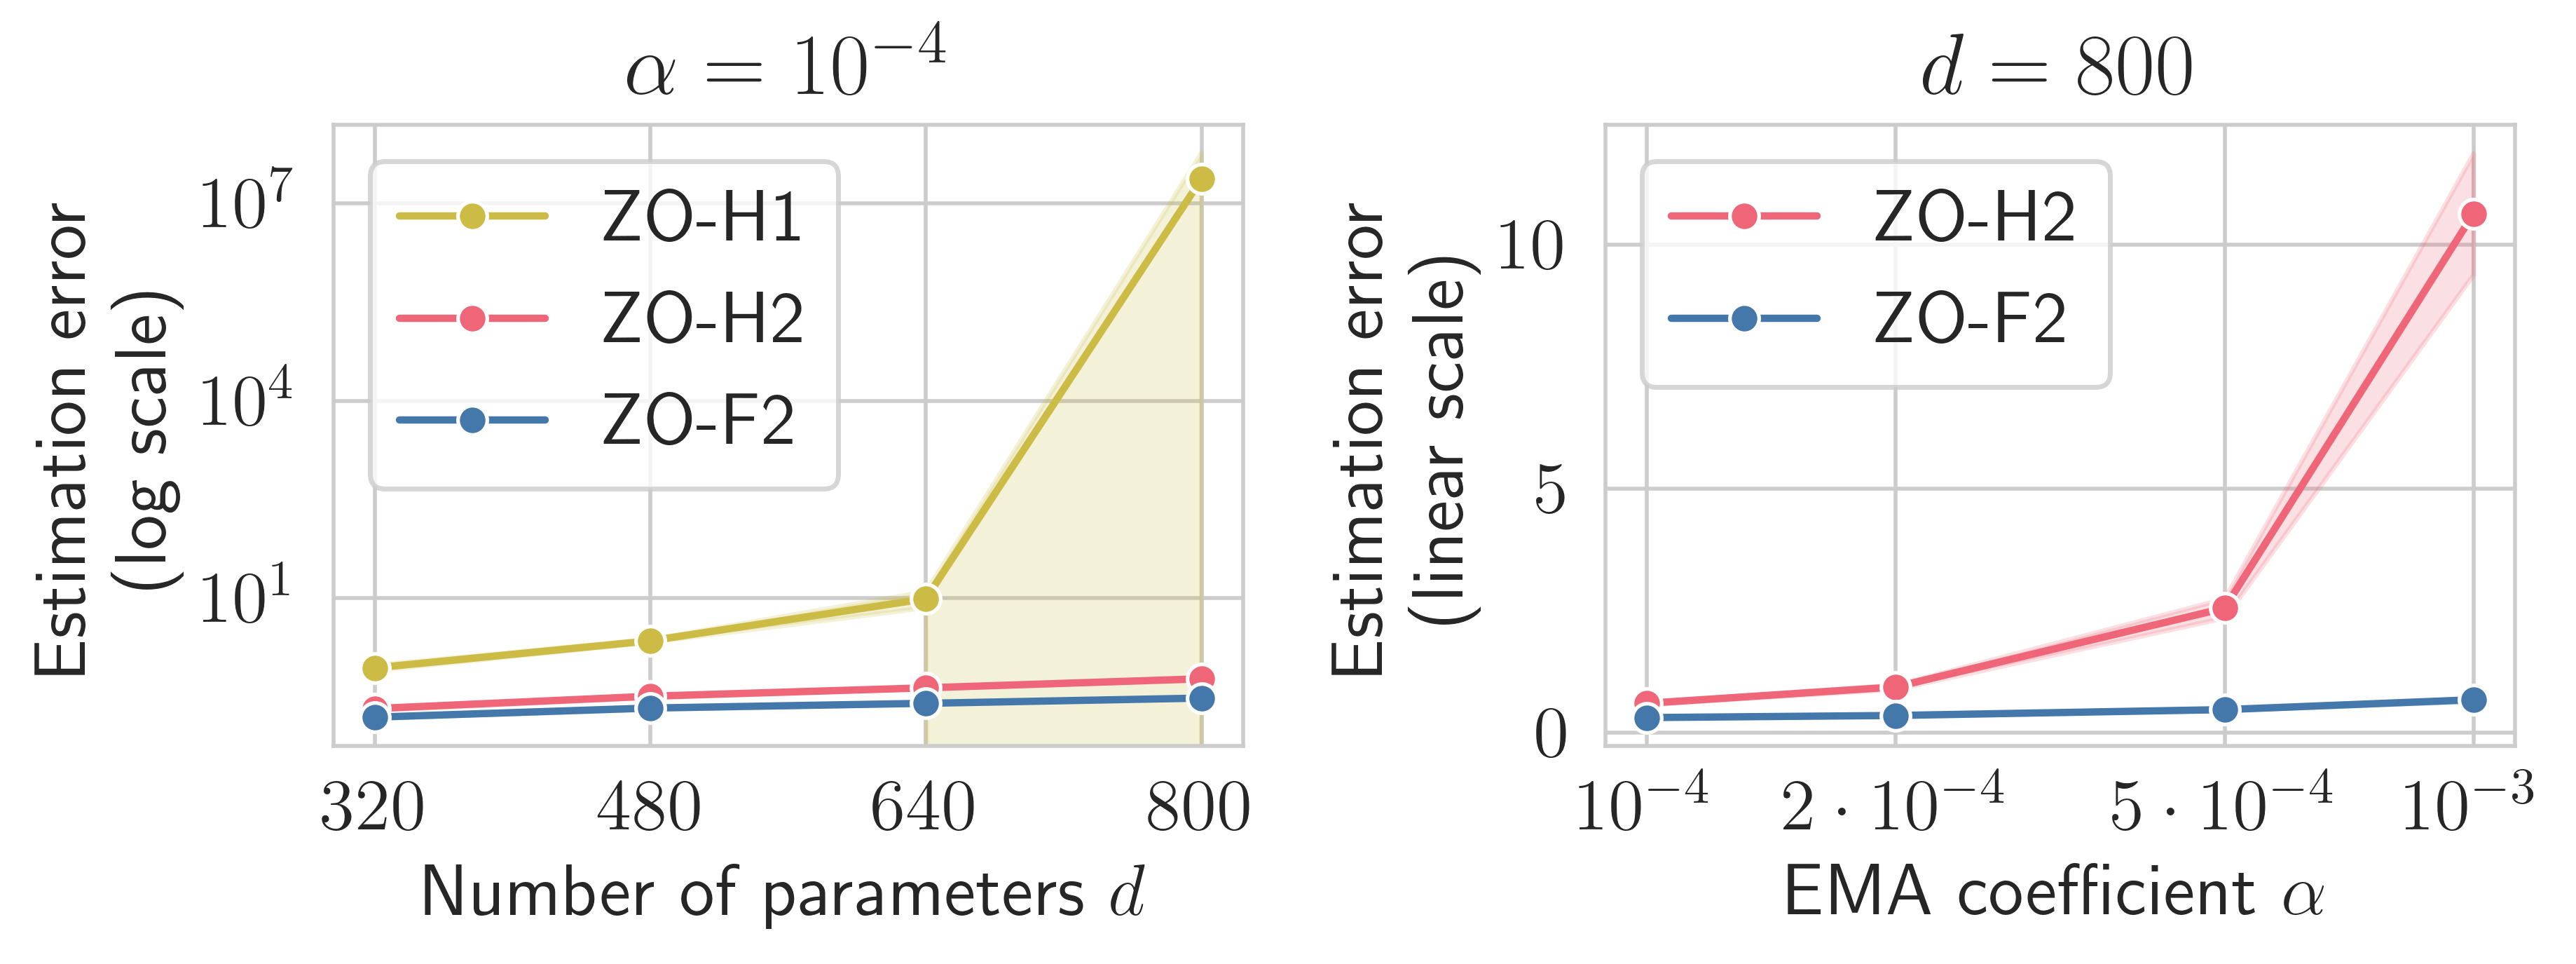

Reproduce this figure in Python.
import pandas as pd
import matplotlib.pyplot as plt
from matplotlib.ticker import NullLocator
import seaborn as sns
from omegaconf import DictConfig
import shutil
import read_log


def read_dir_ndim(dir: str, cuda_ids: list[int], vectors_list, seeds: list[int], lr: float,
             features_list: list, epochs: int) -> tuple[list[DictConfig], list[pd.DataFrame]]:
    cfg_list = []
    df_list = []
    alpha = 1e-4
    tau = 0.5
    for ci, vectors, f_list in zip(cuda_ids, vectors_list, features_list):
        for num_features in f_list:
            for s in seeds:
                logfile = f'../log/{dir}/{vectors}_lr{lr}_alpha{alpha}_tau{tau}_f{num_features}_{ci}_{s}'
                logfile += '.log'
                cfg, df = read_log.read_log(logfile, epochs)
                match vectors:
                    case 'fromI':
                        method = 'ZO-I'
                    case 'F1' | 'F2' | 'H1' | 'H2':
                        method = f'ZO-{vectors}'
                df = df.assign(method=method)
                df = df.assign(seed=s)
                df = df.assign(ndim=10*cfg.num_features)
                cfg_list.append(cfg)
                df_list.append(df)
    return cfg_list, df_list


def read_dir_alpha(dir: str, cuda_ids: list[int], vectors_list, seeds: list[int], lr: float,
             alpha_list: list, epochs: int) -> tuple[list[DictConfig], list[pd.DataFrame]]:
    cfg_list = []
    df_list = []
    num_features = 80
    tau = 0.5
    for ci, vectors in zip(cuda_ids, vectors_list):
        for alpha in alpha_list:
            for s in seeds:
                logfile = f'../log/{dir}/{vectors}_lr{lr}_alpha{alpha}_tau{tau}_f{num_features}_{ci}_{s}'
                logfile += '.log'
                cfg, df = read_log.read_log(logfile, epochs)
                match vectors:
                    case 'fromI':
                        method = 'ZO-I'
                    case 'F1' | 'F2' | 'H1' | 'H2':
                        method = f'ZO-{vectors}'
                df = df.assign(method=method)
                df = df.assign(seed=s)
                df = df.assign(alpha=cfg.zoo.pre.alpha)
                cfg_list.append(cfg)
                df_list.append(df)
    return cfg_list, df_list


def compute_diff_from_baseline(df):
    metrics = ['te_acc', 'tr_loss']    
    df_base = df[df['method'] == 'ZO-I'][['ndim', 'seed'] + metrics].rename(
        columns={m: f'{m}_base' for m in metrics}
    )
    df_merged = df.merge(df_base, on=['ndim', 'seed'])
    for m in metrics:
        df_merged[f'{m}_diff'] = (df_merged[m] - df_merged[f'{m}_base'])
    return df_merged


def main():
    epochs = 200
    custom_palette = {'ZO-I': '#228833', 'ZO-H1': '#CCBB44', 'ZO-H2': '#EE6677', 'ZO-F2': '#4477AA', 'ZO-F2(warm)': '#66CCEE'}
    vectors_list = ['fromI', 'H1', 'H2', 'F2']
    lr = 1e-3
    seeds = [1, 2, 3, 4, 5]

    cudaid_list = [0, 1, 2, 3]
    features_list = [[32,48,64,80]] * 4
    _, df_list = read_dir_ndim('mnist', cudaid_list, vectors_list, seeds, lr, features_list, epochs)
    dflast = pd.concat([d.iloc[[-1]] for d in df_list])
    dflast = dflast.reset_index(drop=True)
    dflast = compute_diff_from_baseline(dflast)
    dflast_ndim = dflast[~dflast.method.str.contains('ZO-I')]

    cudaid_list = [4, 5, 6, 7]
    alpha_list = [1e-4, 2e-4, 5e-4, 1e-3]
    _, df_list = read_dir_alpha('mnist', cudaid_list, vectors_list, seeds, lr, alpha_list, epochs)
    dflast = pd.concat([d.iloc[[-1]] for d in df_list])
    dflast = dflast.reset_index(drop=True)
    dflast_alpha = dflast[dflast.method.str.contains('2')]

    pdflatex_available = shutil.which("pdflatex") is not None
    plt.rcParams['text.usetex'] = pdflatex_available
    plt.rcParams['pdf.use14corefonts'] = pdflatex_available
    plt.rcParams['font.size'] = 15
    sns.set_style('whitegrid')
    # sns.color_palette("colorblind")

    fig, ax = plt.subplots(nrows=1, ncols=2, figsize=(7.6, 3))
    g = sns.lineplot(ax=ax[0], data=dflast_ndim, palette=custom_palette, x='ndim', y='error', hue='method', marker='o', errorbar='sd')
    g.set_yscale('log')
    g.set(xlabel=r'Number of parameters $d$', ylabel='Estimation error\n(log scale)')
    g.set_xticks([320, 480, 640, 800])
    # g.set_ylim([5e-2, 3e+7])
    g.legend(loc='upper left')
    g.set_title(r'$\alpha=10^{-4}$')
    # 
    g = sns.lineplot(ax=ax[1], data=dflast_alpha, palette=custom_palette, x='alpha', y='error', hue='method', marker='o', errorbar='sd')
    g.set_xscale('log')
    g.xaxis.set_major_locator(plt.FixedLocator(alpha_list))
    g.xaxis.set_major_formatter(plt.FixedFormatter([r'$10^{-4}$', r'$2\cdot 10^{-4}$', r'$5\cdot 10^{-4}$', '$10^{-3}$']))
    g.xaxis.set_minor_locator(NullLocator())
    g.set(xlabel=r'EMA coefficient $\alpha$', ylabel='Estimation error\n(linear scale)')
    g.set_title(r'$d=800$')
    g.legend(loc='upper left')
    fig.tight_layout()
    plt.savefig('mnist.png', bbox_inches="tight", dpi=500)
    plt.savefig('mnist.pdf', bbox_inches="tight", pad_inches=0.03)
    plt.show()

if __name__ == '__main__':
    main()
